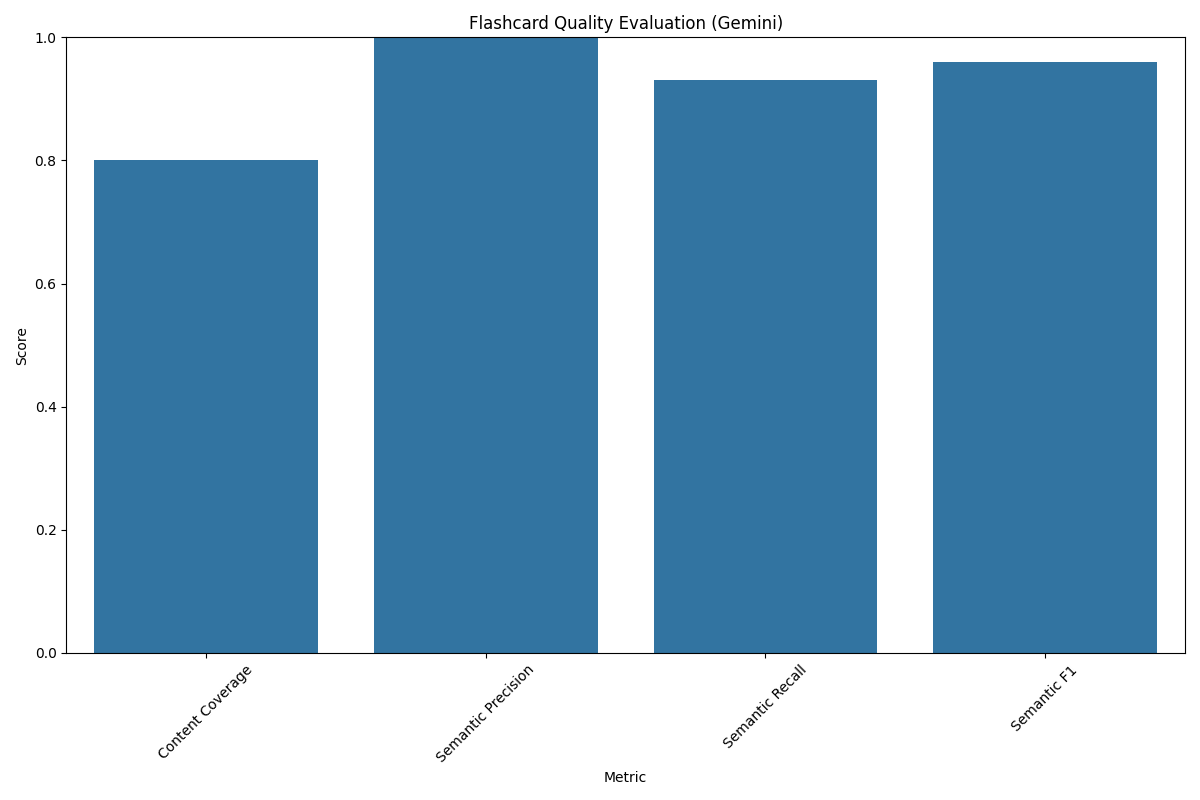

The data file committed next to this chart (first rows):
Metric, Score
Content Coverage, 0.8
Semantic Precision, 1.0
Semantic Recall, 0.93
Semantic F1, 0.96
